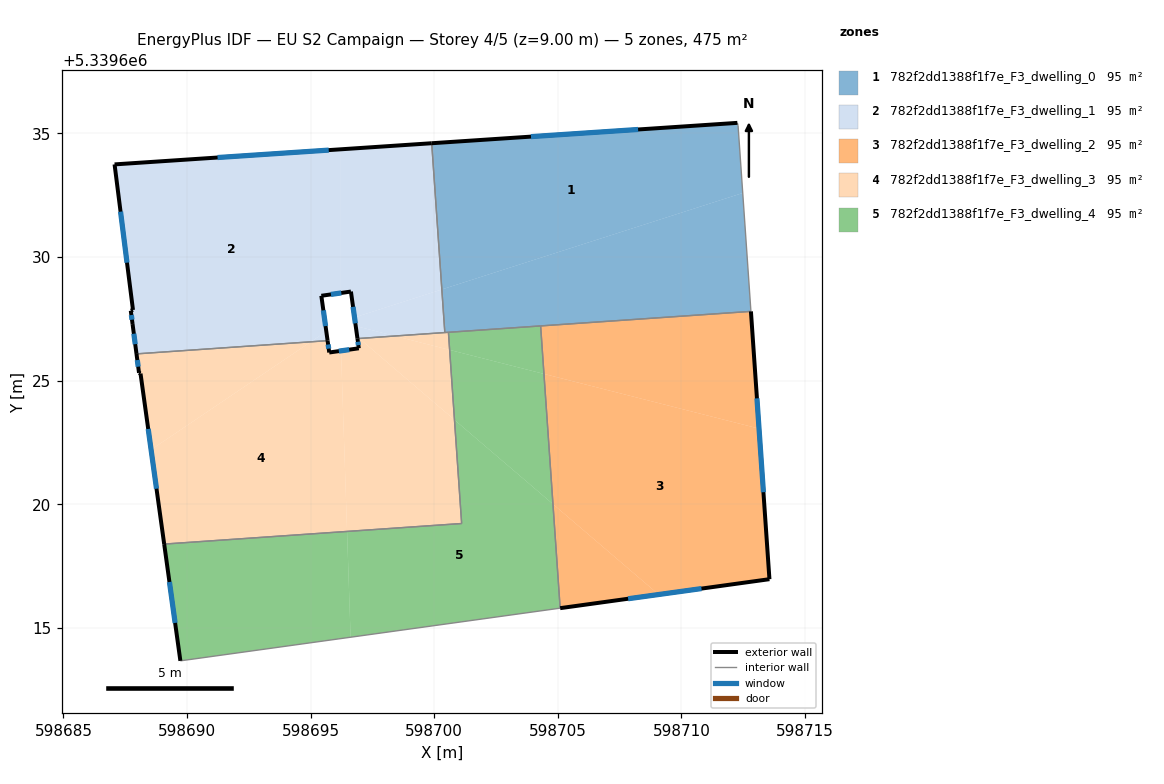
=== STOREY PLAN SPEC (per zone: floor XY polygon, exterior-wall plan segments, windows/doors) ===
zone 1: 782f2dd1388f1f7e_F3_dwelling_0  (95.1 m²)
  floor: (598712.26, 5339635.43) (598712.29, 5339635.32) (598712.48, 5339632.59) (598700.31, 5339628.69) (598699.90, 5339634.61)
  floor: (598712.48, 5339632.59) (598712.81, 5339627.80) (598700.43, 5339626.95) (598700.31, 5339628.69)
  exterior wall: (598712.26, 5339635.43) – (598699.90, 5339634.61)  [12.4 m]
    window: (598708.25, 5339635.16) – (598703.91, 5339634.87)  [4.6 m²]
  interior walls: 6
zone 2: 782f2dd1388f1f7e_F3_dwelling_1  (95.1 m²)
  floor: (598696.19, 5339634.36) (598696.19, 5339628.54) (598695.43, 5339628.43) (598695.63, 5339627.00) (598695.01, 5339626.57) (598687.96, 5339626.09) (598687.72, 5339627.83) (598687.81, 5339627.86) (598687.07, 5339633.75)
  floor: (598699.90, 5339634.61) (598700.31, 5339628.69) (598696.78, 5339627.56) (598696.63, 5339628.61) (598696.19, 5339628.54) (598696.19, 5339634.36)
  floor: (598695.63, 5339627.00) (598695.69, 5339626.62) (598695.01, 5339626.57)
  floor: (598700.31, 5339628.69) (598700.43, 5339626.95) (598698.41, 5339626.81) (598696.82, 5339627.21) (598696.78, 5339627.56)
  floor: (598698.41, 5339626.81) (598696.97, 5339626.71) (598696.88, 5339626.78) (598696.83, 5339627.16) (598696.82, 5339627.21)
  exterior wall: (598695.43, 5339628.43) – (598696.63, 5339628.61)  [1.2 m]
    window: (598695.82, 5339628.49) – (598696.24, 5339628.55)  [0.4 m²]
  exterior wall: (598695.69, 5339626.62) – (598695.43, 5339628.43)  [1.8 m]
    window: (598695.60, 5339627.21) – (598695.51, 5339627.85)  [0.7 m²]
  exterior wall: (598687.80, 5339627.29) – (598687.95, 5339626.08)  [1.2 m]
    window: (598687.85, 5339626.90) – (598687.90, 5339626.48)  [0.4 m²]
  exterior wall: (598687.72, 5339627.83) – (598687.80, 5339627.29)  [0.5 m]
    window: (598687.75, 5339627.66) – (598687.77, 5339627.47)  [0.2 m²]
  exterior wall: (598687.81, 5339627.86) – (598687.72, 5339627.83)  [0.1 m]
  exterior wall: (598687.07, 5339633.75) – (598687.81, 5339627.86)  [5.9 m]
    window: (598687.31, 5339631.84) – (598687.57, 5339629.77)  [2.2 m²]
  exterior wall: (598699.90, 5339634.61) – (598687.07, 5339633.75)  [12.9 m]
    window: (598695.73, 5339634.33) – (598691.23, 5339634.03)  [4.7 m²]
  exterior wall: (598696.63, 5339628.61) – (598696.89, 5339626.70)  [1.9 m]
    window: (598696.72, 5339627.99) – (598696.81, 5339627.32)  [0.7 m²]
  interior walls: 3
zone 3: 782f2dd1388f1f7e_F3_dwelling_2  (95.1 m²)
  floor: (598713.14, 5339623.06) (598713.56, 5339616.97) (598709.08, 5339616.35) (598704.80, 5339620.01) (598704.44, 5339625.27)
  floor: (598709.08, 5339616.35) (598705.09, 5339615.80) (598704.80, 5339620.01)
  floor: (598712.81, 5339627.80) (598713.14, 5339623.06) (598704.44, 5339625.27) (598704.30, 5339627.22)
  exterior wall: (598705.09, 5339615.80) – (598713.56, 5339616.97)  [8.5 m]
    window: (598707.84, 5339616.18) – (598710.81, 5339616.59)  [3.2 m²]
  exterior wall: (598713.56, 5339616.97) – (598712.81, 5339627.80)  [10.9 m]
    window: (598713.32, 5339620.49) – (598713.05, 5339624.29)  [4.0 m²]
  interior walls: 2
zone 4: 782f2dd1388f1f7e_F3_dwelling_3  (95.1 m²)
  floor: (598696.23, 5339626.21) (598696.47, 5339618.90) (598689.07, 5339618.39) (598688.55, 5339622.21) (598695.01, 5339626.57) (598695.69, 5339626.62) (598695.75, 5339626.14)
  floor: (598695.01, 5339626.57) (598688.55, 5339622.21) (598688.12, 5339625.29) (598688.06, 5339625.32) (598687.96, 5339626.09)
  floor: (598700.82, 5339623.42) (598701.11, 5339619.22) (598696.47, 5339618.90) (598696.23, 5339626.21) (598696.95, 5339626.31) (598696.89, 5339626.70) (598696.97, 5339626.71)
  floor: (598700.62, 5339626.25) (598700.82, 5339623.42) (598696.97, 5339626.71) (598698.41, 5339626.81)
  floor: (598700.57, 5339626.96) (598700.62, 5339626.25) (598698.41, 5339626.81)
  exterior wall: (598695.75, 5339626.14) – (598695.69, 5339626.62)  [0.5 m]
    window: (598695.73, 5339626.30) – (598695.71, 5339626.46)  [0.2 m²]
  exterior wall: (598696.95, 5339626.31) – (598695.75, 5339626.14)  [1.2 m]
    window: (598696.56, 5339626.26) – (598696.14, 5339626.20)  [0.4 m²]
  exterior wall: (598696.89, 5339626.70) – (598696.95, 5339626.31)  [0.4 m]
    window: (598696.91, 5339626.58) – (598696.93, 5339626.44)  [0.1 m²]
  exterior wall: (598688.12, 5339625.29) – (598689.07, 5339618.39)  [7.0 m]
    window: (598688.43, 5339623.05) – (598688.76, 5339620.63)  [2.6 m²]
  exterior wall: (598688.06, 5339625.32) – (598688.12, 5339625.29)  [0.1 m]
  exterior wall: (598687.95, 5339626.08) – (598688.06, 5339625.32)  [0.8 m]
    window: (598687.99, 5339625.84) – (598688.02, 5339625.57)  [0.3 m²]
  interior walls: 5
zone 5: 782f2dd1388f1f7e_F3_dwelling_4  (95.1 m²)
  floor: (598704.80, 5339620.01) (598705.09, 5339615.80) (598696.62, 5339614.62) (598696.47, 5339618.90) (598701.11, 5339619.22) (598700.82, 5339623.42)
  floor: (598696.47, 5339618.90) (598696.62, 5339614.62) (598689.73, 5339613.67) (598689.07, 5339618.39)
  floor: (598705.09, 5339615.80) (598689.73, 5339613.67) (598696.62, 5339614.62)
  floor: (598704.44, 5339625.27) (598704.80, 5339620.01) (598700.82, 5339623.42) (598700.62, 5339626.25)
  floor: (598704.30, 5339627.22) (598704.44, 5339625.27) (598700.62, 5339626.25) (598700.57, 5339626.96)
  exterior wall: (598689.07, 5339618.39) – (598689.73, 5339613.67)  [4.8 m]
    window: (598689.29, 5339616.86) – (598689.52, 5339615.20)  [1.8 m²]
  interior walls: 5

=== DERIVED (storey summary) ===
Building: EU S2 Campaign
Storey: 4 of 5  (floor level z = 9.00 m)
Storey gross floor area: 475.5 m²
Zones on this storey: 5
  - 782f2dd1388f1f7e_F3_dwelling_0: floor 95.1 m²; exterior wall 12.4 m (37.2 m²); 1 window(s) 4.6 m²; WWR 12.3%
  - 782f2dd1388f1f7e_F3_dwelling_1: floor 95.1 m²; exterior wall 25.6 m (76.8 m²); 7 window(s) 9.4 m²; WWR 12.2%
  - 782f2dd1388f1f7e_F3_dwelling_2: floor 95.1 m²; exterior wall 19.4 m (58.2 m²); 2 window(s) 7.2 m²; WWR 12.3%
  - 782f2dd1388f1f7e_F3_dwelling_3: floor 95.1 m²; exterior wall 9.9 m (29.7 m²); 5 window(s) 3.6 m²; WWR 12.2%
  - 782f2dd1388f1f7e_F3_dwelling_4: floor 95.1 m²; exterior wall 4.8 m (14.3 m²); 1 window(s) 1.8 m²; WWR 12.3%
Zone adjacency (shared interzone walls):
  - 782f2dd1388f1f7e_F3_dwelling_0 ↔ 782f2dd1388f1f7e_F3_dwelling_1
  - 782f2dd1388f1f7e_F3_dwelling_0 ↔ 782f2dd1388f1f7e_F3_dwelling_2
  - 782f2dd1388f1f7e_F3_dwelling_0 ↔ 782f2dd1388f1f7e_F3_dwelling_3
  - 782f2dd1388f1f7e_F3_dwelling_0 ↔ 782f2dd1388f1f7e_F3_dwelling_4
  - 782f2dd1388f1f7e_F3_dwelling_1 ↔ 782f2dd1388f1f7e_F3_dwelling_3
  - 782f2dd1388f1f7e_F3_dwelling_2 ↔ 782f2dd1388f1f7e_F3_dwelling_4
  - 782f2dd1388f1f7e_F3_dwelling_3 ↔ 782f2dd1388f1f7e_F3_dwelling_4